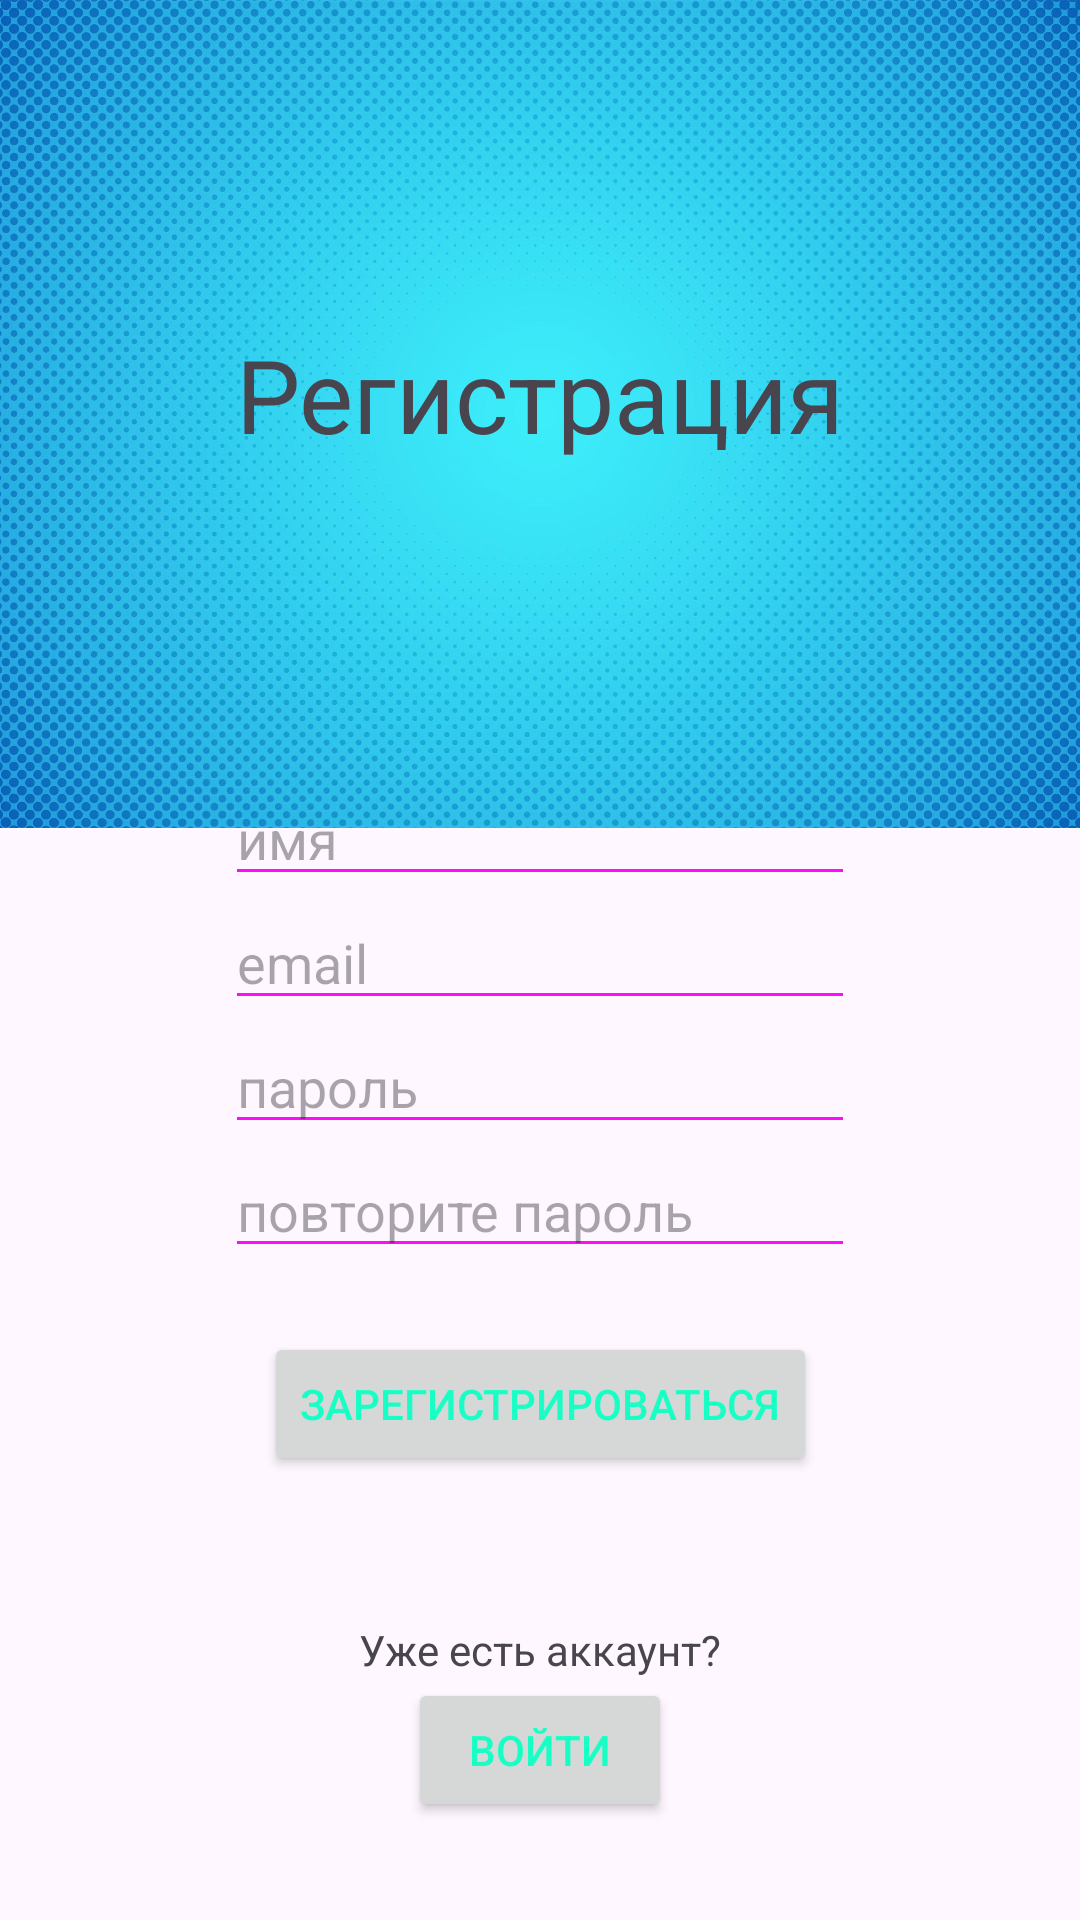

Reconstruct the res/layout file that produces this screen, plus the resources it refers to.
<!-- AndroidManifest.xml: application theme Theme.MAP1 -->
<!-- res/layout/activity_aft.xml -->
<?xml version="1.0" encoding="utf-8"?>
<androidx.constraintlayout.widget.ConstraintLayout xmlns:android="http://schemas.android.com/apk/res/android"
    xmlns:app="http://schemas.android.com/apk/res-auto"
    xmlns:tools="http://schemas.android.com/tools"
    android:id="@+id/main"
    android:layout_width="match_parent"
    android:layout_height="match_parent"
    tools:context=".Registration">

    <Button
        android:id="@+id/registrationR"
        android:layout_width="wrap_content"
        android:layout_height="wrap_content"
        android:text="@string/Зарегистрироваться"
        android:textColor="#18FFC6"
        app:layout_constraintBottom_toBottomOf="parent"
        app:layout_constraintEnd_toEndOf="parent"
        app:layout_constraintStart_toStartOf="parent"
        app:layout_constraintTop_toTopOf="parent"
        app:layout_constraintVertical_bias="0.75" />
    <ImageView
        android:id="@+id/imageView1R"
        android:layout_width="417dp"
        android:layout_height="276dp"
        android:contentDescription="@string/todo"
        app:layout_constraintEnd_toEndOf="parent"
        app:layout_constraintStart_toStartOf="parent"
        app:layout_constraintTop_toTopOf="parent"
        app:srcCompat="@drawable/gradient_blue_halftone_dots_background_vector" />

    <EditText
        android:id="@+id/et_emailR"
        android:layout_width="wrap_content"
        android:layout_height="wrap_content"
        android:autofillHints='"email"'
        android:backgroundTint="#FF0DF9"
        android:ems="10"
        android:hint='@string/email'
        android:inputType="textEmailAddress"
        app:layout_constraintEnd_toEndOf="parent"
        app:layout_constraintStart_toStartOf="parent"
        app:layout_constraintTop_toBottomOf="@+id/et_usernameR" />

    <TextView
        android:id="@+id/textView1R"
        android:layout_width="wrap_content"
        android:layout_height="wrap_content"
        android:text="@string/Регистрация"
        android:textSize="34sp"
        app:layout_constraintBottom_toBottomOf="parent"
        app:layout_constraintEnd_toEndOf="parent"
        app:layout_constraintStart_toStartOf="parent"
        app:layout_constraintTop_toTopOf="parent"
        app:layout_constraintVertical_bias="0.183" />

    <TextView
        android:id="@+id/textView2R"
        android:layout_width="wrap_content"
        android:layout_height="wrap_content"
        android:text="@string/Уже_есть_аккаунт"
        app:layout_constraintBottom_toBottomOf="parent"
        app:layout_constraintEnd_toEndOf="parent"
        app:layout_constraintStart_toStartOf="parent"
        app:layout_constraintTop_toTopOf="parent"
        app:layout_constraintVertical_bias="0.87" />

    <EditText
        android:id="@+id/et_usernameR"
        android:layout_width="wrap_content"
        android:layout_height="wrap_content"
        android:autofillHints=""
        android:backgroundTint="#FF0DF9"
        android:ems="10"
        android:hint="@string/имя"
        android:inputType="text"
        app:layout_constraintBottom_toBottomOf="parent"
        app:layout_constraintEnd_toEndOf="parent"
        app:layout_constraintStart_toStartOf="parent"
        app:layout_constraintTop_toTopOf="parent"
        app:layout_constraintVertical_bias="0.43" />

    <EditText
        android:id="@+id/et_password1R"
        android:layout_width="wrap_content"
        android:layout_height="wrap_content"
        android:backgroundTint="#FF0DF9"
        android:ems="10"
        android:hint="@string/повторите_пароль"
        android:importantForAutofill="no"
        android:inputType="textPassword"
        app:layout_constraintEnd_toEndOf="parent"
        app:layout_constraintStart_toStartOf="parent"
        app:layout_constraintTop_toBottomOf="@+id/et_passwordR" />

    <EditText
        android:id="@+id/et_passwordR"
        android:layout_width="wrap_content"
        android:layout_height="wrap_content"
        android:backgroundTint="#FF0DF9"
        android:ems="10"
        android:hint="@string/пароль"
        android:importantForAutofill="no"
        android:inputType="textPassword"
        app:layout_constraintEnd_toEndOf="parent"
        app:layout_constraintStart_toStartOf="parent"
        app:layout_constraintTop_toBottomOf="@+id/et_emailR" />

    <Button
        android:id="@+id/aftorizationR"
        android:layout_width="wrap_content"
        android:layout_height="wrap_content"
        android:text="@string/Войти"
        android:textColor="#18FFC6"
        app:layout_constraintBottom_toBottomOf="parent"
        app:layout_constraintEnd_toEndOf="parent"
        app:layout_constraintStart_toStartOf="parent"
        app:layout_constraintTop_toBottomOf="@+id/textView2R"
        app:layout_constraintVertical_bias="0.0" />


</androidx.constraintlayout.widget.ConstraintLayout>
<!-- resources referenced by this layout -->
<resources>
  <!-- drawable gradient_blue_halftone_dots_background_vector: jpg bitmap (drawable, 535997 bytes) -->
  <string name="email">email</string>
  <string name="todo">TODO</string>
  <style name="Theme.MAP1" parent="Base.Theme.MAP1" />
  <style name="Base.Theme.MAP1" parent="Theme.Material3.DayNight.NoActionBar">
          
          
      </style>
</resources>
